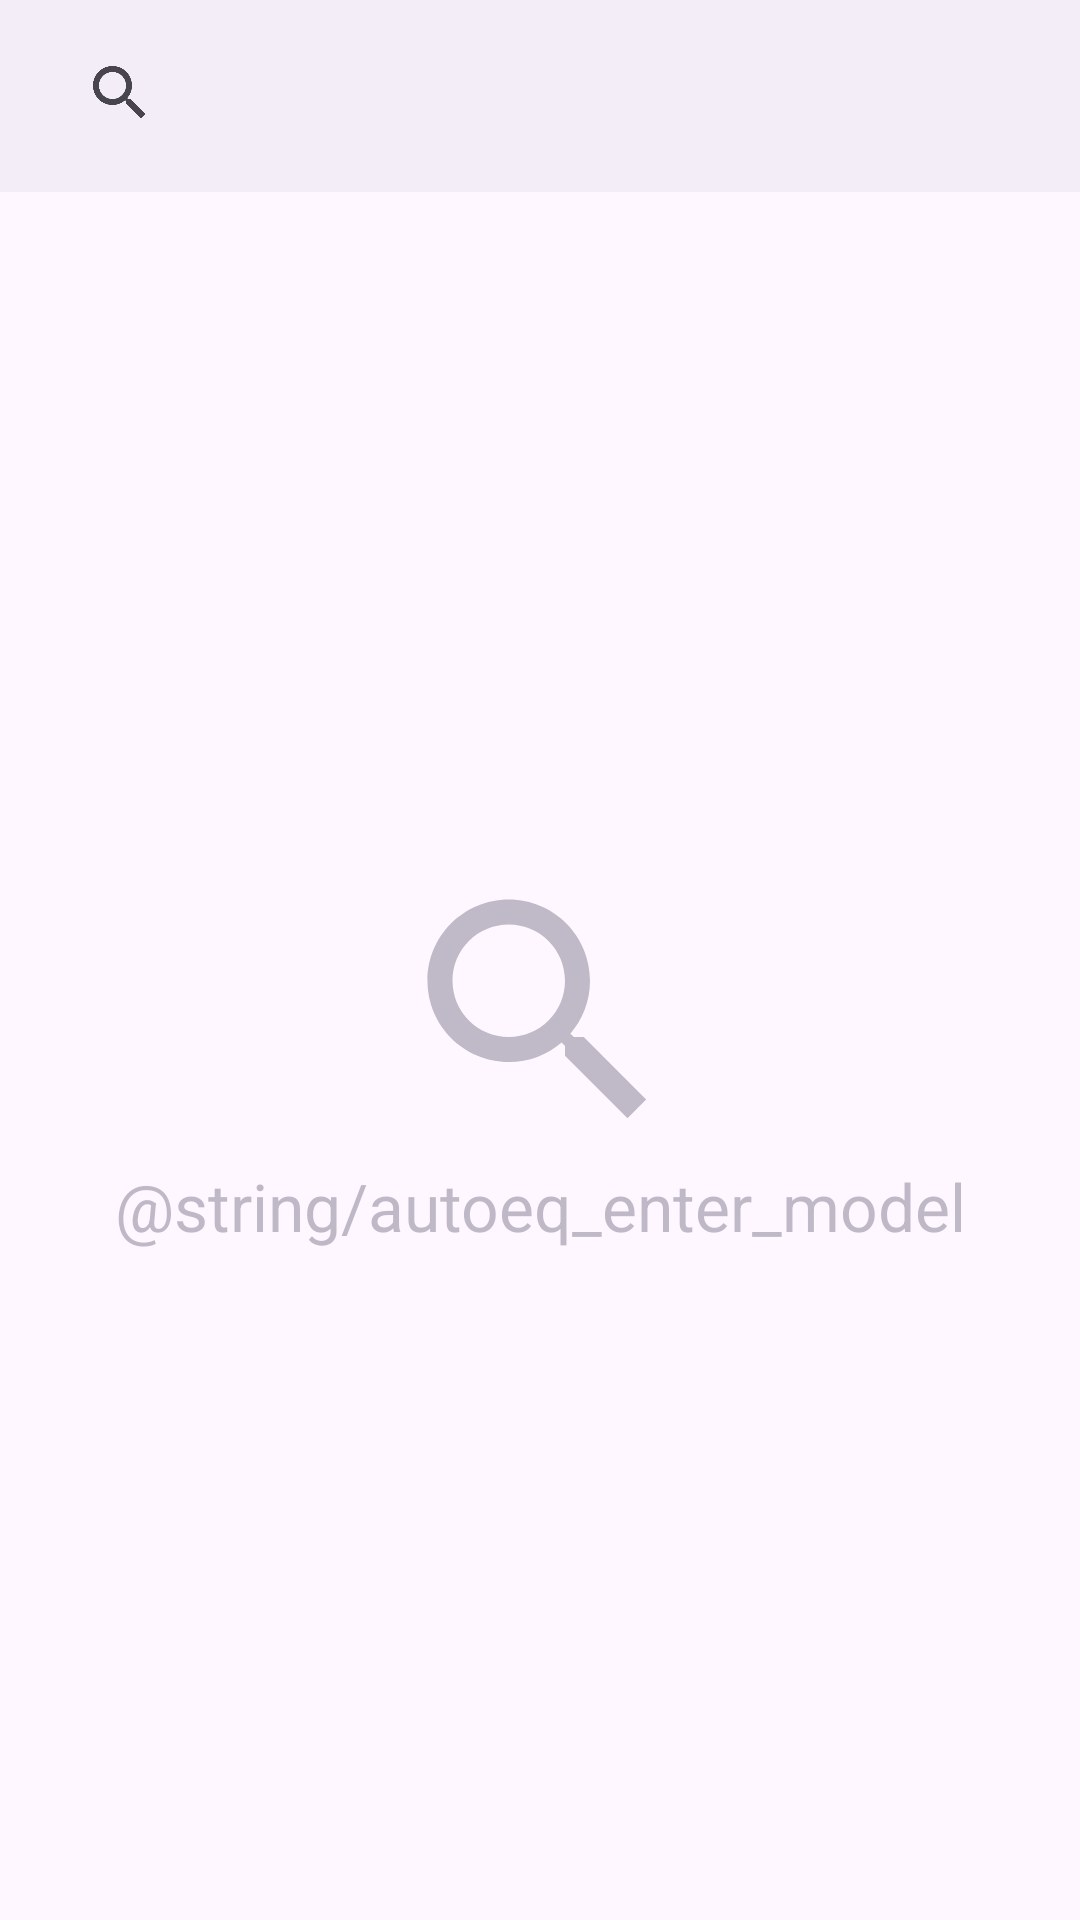

Reconstruct the res/layout file that produces this screen, plus the resources it refers to.
<!-- AndroidManifest.xml: activity theme Theme.RootlessJamesDSP -->
<!-- res/layout/activity_aeq_selector.xml -->
<?xml version="1.0" encoding="utf-8"?>
<androidx.coordinatorlayout.widget.CoordinatorLayout
    xmlns:android="http://schemas.android.com/apk/res/android"
    xmlns:app="http://schemas.android.com/apk/res-auto"
    xmlns:tools="http://schemas.android.com/tools"
    android:layout_width="match_parent"
    android:layout_height="match_parent"
    tools:context=".activity.AeqSelectorActivity">

    <com.google.android.material.appbar.AppBarLayout
        android:layout_width="match_parent"
        android:layout_height="wrap_content"
        android:fitsSystemWindows="true">

        <com.google.android.material.appbar.CollapsingToolbarLayout
            android:layout_width="match_parent"
            android:layout_height="?attr/actionBarSize"
            app:layout_scrollFlags="scroll|exitUntilCollapsed|snap"
            app:titleEnabled="false">

            <androidx.appcompat.widget.Toolbar
                android:id="@+id/toolbar"
                android:layout_width="match_parent"
                android:layout_height="wrap_content"
                app:layout_collapseMode="pin">

                <androidx.appcompat.widget.SearchView
                    android:id="@+id/search_view"
                    android:layout_width="match_parent"
                    android:layout_height="wrap_content"
                    android:layout_gravity="center_vertical|start"
                    android:paddingStart="0dp"
                    android:paddingEnd="16dp"
                    android:paddingBottom="2dp"
                    app:queryHint="@string/autoeq_search"
                    app:goIcon="@drawable/ic_twotone_chevron_right_24dp"
                    app:iconifiedByDefault="true" />
            </androidx.appcompat.widget.Toolbar>
        </com.google.android.material.appbar.CollapsingToolbarLayout>
    </com.google.android.material.appbar.AppBarLayout>

    <androidx.constraintlayout.widget.ConstraintLayout
        android:layout_width="match_parent"
        android:layout_height="match_parent"
        app:layout_behavior="@string/appbar_scrolling_view_behavior">

        <LinearLayout
            android:id="@+id/empty_view"
            android:visibility="visible"
            android:orientation="vertical"
            android:layout_width="match_parent"
            android:layout_height="match_parent"
            android:gravity="center"
            tools:ignore="UseCompoundDrawables">

            <ImageView
                android:gravity="center"
                android:layout_width="match_parent"
                android:layout_height="100dp"
                android:alpha="0.4"
                app:srcCompat="@drawable/ic_twotone_search_24dp"
                app:tint="?attr/colorSecondary"
                tools:ignore="ContentDescription" />

            <TextView
                android:id="@+id/empty_view_text"
                android:layout_width="match_parent"
                android:layout_height="wrap_content"
                android:textAppearance="?attr/textAppearanceTitleLarge"
                android:textColor="?attr/colorSecondary"
                android:gravity="center"
                android:alpha="0.4"
                android:text="@string/autoeq_enter_model"/>

        </LinearLayout>

        <RelativeLayout
            android:id="@+id/progress"
            android:visibility="gone"
            android:layout_width="match_parent"
            android:layout_height="match_parent">

            <ProgressBar
                android:layout_gravity="center"
                android:layout_width="match_parent"
                android:layout_height="wrap_content"
                android:indeterminate="true"
                android:layout_centerInParent="true"/>
        </RelativeLayout>

        <LinearLayout
            android:id="@+id/profile_list_container"
            android:visibility="gone"
            android:layout_width="match_parent"
            android:layout_height="match_parent"
            android:orientation="vertical">

            <me.timschneeberger.rootlessjamesdsp.view.Card
                android:id="@+id/partial_results_card"
                android:visibility="gone"
                android:layout_width="match_parent"
                android:layout_height="wrap_content"
                app:iconCentered="true"
                app:iconSrc="@drawable/ic_twotone_warning_24dp"
                app:iconTint="?attr/colorSecondary"
                app:cardBackground="?attr/colorSecondaryContainer"
                app:bodyText="@string/autoeq_partial_results_warning"
                app:cardMargin="8dp"/>

            <androidx.recyclerview.widget.RecyclerView
                android:id="@+id/profile_list"
                android:layout_width="match_parent"
                android:layout_height="match_parent"
                android:clipToPadding="true" />

        </LinearLayout>
    </androidx.constraintlayout.widget.ConstraintLayout>
</androidx.coordinatorlayout.widget.CoordinatorLayout>
<!-- resources referenced by this layout -->
<resources>
  <!-- drawable ic_twotone_chevron_right_24dp (drawable) -->
  <vector android:height="24dp" android:tint="#000000"
      android:viewportHeight="24" android:viewportWidth="24"
      android:width="24dp" xmlns:android="http://schemas.android.com/apk/res/android">
      <path android:fillColor="@android:color/white" android:pathData="M10,6L8.59,7.41 13.17,12l-4.58,4.59L10,18l6,-6 -6,-6z"/>
  </vector>
  <!-- drawable ic_twotone_search_24dp (drawable) -->
  <vector android:height="24dp"  android:tint="?attr/colorControlNormal"
      android:viewportHeight="24" android:viewportWidth="24"
      android:width="24dp" xmlns:android="http://schemas.android.com/apk/res/android">
      <path android:fillColor="@android:color/white" android:pathData="M15.5,14h-0.79l-0.28,-0.27C15.41,12.59 16,11.11 16,9.5 16,5.91 13.09,3 9.5,3S3,5.91 3,9.5 5.91,16 9.5,16c1.61,0 3.09,-0.59 4.23,-1.57l0.27,0.28v0.79l5,4.99L20.49,19l-4.99,-5zM9.5,14C7.01,14 5,11.99 5,9.5S7.01,5 9.5,5 14,7.01 14,9.5 11.99,14 9.5,14z"/>
  </vector>
  <!-- drawable ic_twotone_warning_24dp (drawable) -->
  <vector android:height="24dp" android:tint="#000000"
      android:viewportHeight="24" android:viewportWidth="24"
      android:width="24dp" xmlns:android="http://schemas.android.com/apk/res/android">
      <path android:fillAlpha="0.3"
          android:fillColor="@android:color/white"
          android:pathData="M4.47,19h15.06L12,5.99 4.47,19zM13,18h-2v-2h2v2zM13,14h-2v-4h2v4z" android:strokeAlpha="0.3"/>
      <path android:fillColor="@android:color/white" android:pathData="M1,21h22L12,2 1,21zM4.47,19L12,5.99 19.53,19L4.47,19zM11,16h2v2h-2zM11,10h2v4h-2z"/>
  </vector>
  <string name="autoeq_enter_model">أدخل نموذج سماعة الرأس الخاص بك…</string>
  <string name="autoeq_partial_results_warning">عرض النتائج %1$d الأولى. يرجى ضبط البحث الخاص بك للحصول على المزيد من النتائج ذات الصلة.</string>
  <string name="autoeq_search">بحث AutoEQ</string>
  <style name="Theme.RootlessJamesDSP" parent="Base.Theme.RootlessJamesDSP" />
  <style name="Base.Theme.RootlessJamesDSP" parent="Theme.Material3.DayNight.NoActionBar">
          
          <item name="android:forceDarkAllowed" tools:targetApi="Q">false</item>
  
          <item name="android:divider">@color/divider_default</item>
          <item name="android:statusBarColor">@android:color/transparent</item>
  
          
          <item name="colorControlHighlight">?attr/colorSurfaceVariant</item>
  
          <item name="materialSwitchStyle">@style/Widget.Material3.CompoundButton.MaterialSwitch</item>
          <item name="alertDialogTheme">@style/AppTheme.AlertDialogTheme</item>
          <item name="materialCardViewStyle">@style/Theme.RootlessJamesDSP.CardView</item>
          <item name="cardCornerRadius">@dimen/corner_radius</item>
      </style>
  <color name="divider_default">@color/md_black_1000_12</color>
  <style name="AppTheme.AlertDialogTheme" parent="@style/ThemeOverlay.Material3.MaterialAlertDialog">
          <item name="dialogCornerRadius">28dp</item>
          <item name="colorBackgroundFloating">?attr/colorSurface</item>
      </style>
  <style name="Theme.RootlessJamesDSP.CardView" parent="Widget.Material3.CardView.Elevated" />
  <dimen name="corner_radius">12dp</dimen>
  <color name="md_black_1000_12">#1F000000</color>
</resources>
